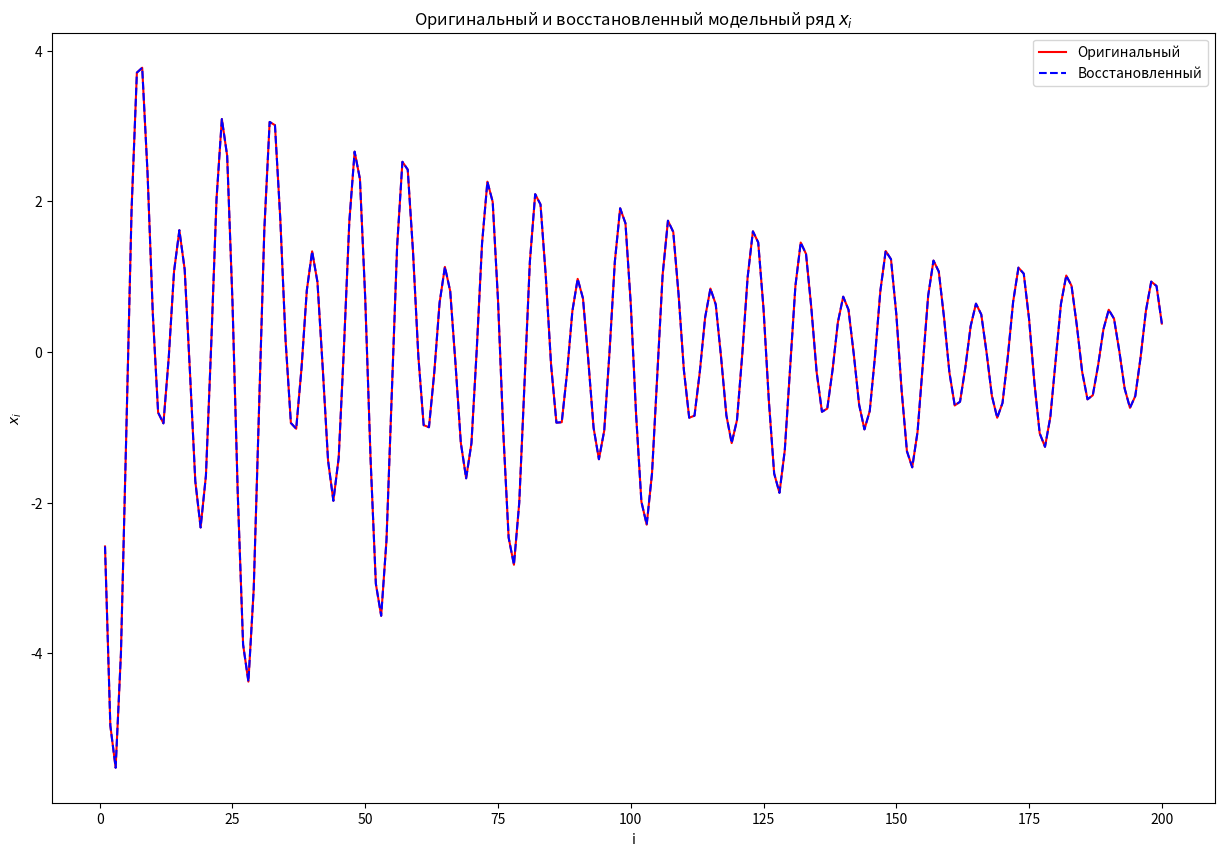

This chart was generated by the following Python code:
from dataclasses import dataclass

# Required PyQt6 (UserWarning: FigureCanvasAgg is non-interactive, and thus cannot be shown pyplot.show())
import matplotlib.pyplot as pyplot
import numpy as np


FIELD_TO_STRING: dict[str, str] = {
    "A_i":      "Амплитуда",
    "omega_i":  "Частота",
    "phi_i":    "Начальная фаза",
    "lambda_i": "Коэффициент затухания",
    "delta_t":  "Период дескретизации сигнала",
}


@dataclass
class PronyApproximation:
    # Амплитуда
    A_i:        np.ndarray[complex]
    # Частота
    omega_i:    np.ndarray[complex]
    # Начальная фаза
    phi_i:      np.ndarray[complex]
    # Коэффициент затухания
    lambda_i:   np.ndarray[complex]
    # Период дескретизации сигнала
    delta_t:    complex


def prony(x: np.ndarray[complex], m: int, delta_t: float = 1.0) -> PronyApproximation:
    n = len(x)
    rows = n - m

    X = np.zeros((rows, m), dtype=complex)
    y = np.zeros(rows,      dtype=complex)
    x = np.array(x,         dtype=complex)
    
    for index_row in range(rows):
        for index_col in range(m):
            X[index_row, index_col] = x[m + index_row - index_col - 1]
        y[index_row] = x[m + index_row]
    
    a = np.linalg.lstsq(X, -y, rcond=None)[0]

    coeffs = np.concatenate(([1.], a))
    z = np.roots(coeffs)
    lambda_i = np.log(np.abs(z)) / delta_t
    omega_i = np.arctan2(np.imag(z), np.real(z)) / (2 * np.pi * delta_t)
    
    V = np.zeros((n, m), dtype=complex)
    
    for k in range(n):
        for r in range(m):
            V[k, r] = z[r] ** k
    
    h = np.linalg.lstsq(V, x, rcond=None)[0]
    A = np.abs(h)
    phi_i = np.arctan2(np.imag(h), np.real(h))

    return PronyApproximation(A, omega_i, phi_i, lambda_i, delta_t)


def get_model_row_from(data: PronyApproximation, n: int, m: int) -> np.ndarray[complex]:
    result: np.ndarray[complex] = np.zeros((n, ), dtype=complex)

    for result_index in range(n):
        for sum_index in range(m):
            h_i: np.ndarray[complex] = data.A_i[sum_index] * np.exp(1j * data.phi_i[sum_index])
            z_i: np.ndarray[complex] = np.exp((data.lambda_i[sum_index] + 2j * np.pi * data.omega_i[sum_index]) * data.delta_t)
            
            result[result_index] += h_i * z_i ** result_index
    
    return result


def get_model_row(n: int = 200, h: float = 0.02) -> np.ndarray[complex]:
    i = np.arange(1, n + 1)
    x = np.zeros(n)

    for k in range(1, 4):
        x += k * np.exp(-h * i / k) * np.cos(4 * np.pi * h * i * k + np.pi / k)
    
    return x


def print_graph(x_original: np.ndarray[complex], x_restored: np.ndarray[complex], n: int):
    indexes = np.arange(1, n + 1)

    pyplot.figure(figsize=(15, 10))
    pyplot.plot(indexes, x_original, label='Оригинальный',      color="red")
    pyplot.plot(indexes, x_restored, label='Восстановленный',   color="blue", linestyle='--')
    
    pyplot.legend()

    pyplot.title('Оригинальный и восстановленный модельный ряд $x_i$')
    pyplot.xlabel('i')
    pyplot.ylabel('$x_i$')

    pyplot.show()


def compare_rows(x_original: np.ndarray[complex], x_restored: np.ndarray[complex]):
    return np.mean((x_original - x_restored) ** 2)


def main():
    N: int = 200

    model_row = get_model_row(N)
    print(f"Первые 12 элементов изначального ряда:\n{model_row[:12]}")

    M: int = 6
    data: PronyApproximation = prony(model_row, M)
    
    print("\nДанные апроксимации методом Прони:")
    for key, value in data.__dict__.items():
        value_output: str = value if isinstance(value, float) else ",\t".join(map(lambda item: f"{item:.3f}", value))
        print(f"{key:<20}| {FIELD_TO_STRING[key]:<30} | {value_output}")

    restored_row = np.real(get_model_row_from(data, N, M))
    print(f"\nПервые 12 элементов восстановленного ряда:\n{restored_row[:12]}")

    print(f"\nMSE: {compare_rows(model_row, restored_row)}")

    print_graph(model_row, restored_row, N)


if __name__ == "__main__":
    main()
